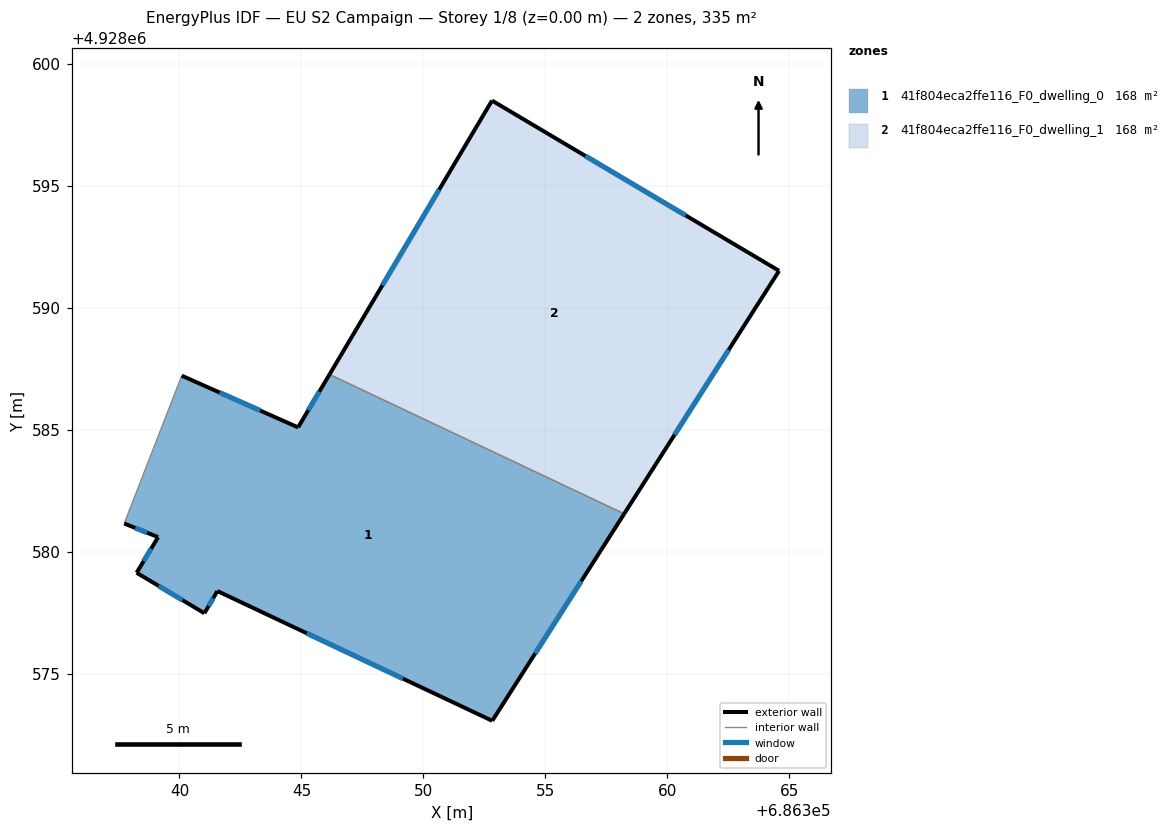
=== STOREY PLAN SPEC (per zone: floor XY polygon, exterior-wall plan segments, windows/doors) ===
zone 1: 41f804eca2ffe116_F0_dwelling_0  (167.7 m²)
  floor: (686358.23, 4928581.55) (686352.82, 4928573.06) (686341.56, 4928578.38) (686341.03, 4928577.47) (686338.24, 4928579.13) (686339.12, 4928580.59) (686337.73, 4928581.15) (686340.09, 4928587.21) (686344.86, 4928585.09) (686346.15, 4928587.26)
  exterior wall: (686352.82, 4928573.06) – (686358.23, 4928581.55)  [10.1 m]
    window: (686354.58, 4928575.82) – (686356.47, 4928578.79)  [3.7 m²]
  exterior wall: (686341.56, 4928578.38) – (686352.82, 4928573.06)  [12.5 m]
    window: (686345.22, 4928576.65) – (686349.16, 4928574.79)  [4.6 m²]
  exterior wall: (686341.03, 4928577.47) – (686341.56, 4928578.38)  [1.1 m]
    window: (686341.20, 4928577.77) – (686341.38, 4928578.09)  [0.4 m²]
  exterior wall: (686338.24, 4928579.13) – (686341.03, 4928577.47)  [3.2 m]
    window: (686339.15, 4928578.59) – (686340.12, 4928578.01)  [1.2 m²]
  exterior wall: (686339.12, 4928580.59) – (686338.24, 4928579.13)  [1.7 m]
    window: (686338.84, 4928580.12) – (686338.53, 4928579.61)  [0.6 m²]
  exterior wall: (686337.73, 4928581.15) – (686339.12, 4928580.59)  [1.5 m]
    window: (686338.19, 4928580.97) – (686338.67, 4928580.77)  [0.5 m²]
  exterior wall: (686344.86, 4928585.09) – (686340.09, 4928587.21)  [5.2 m]
    window: (686343.31, 4928585.78) – (686341.65, 4928586.52)  [1.9 m²]
  exterior wall: (686346.15, 4928587.26) – (686344.86, 4928585.09)  [2.5 m]
    window: (686345.73, 4928586.56) – (686345.28, 4928585.80)  [0.9 m²]
  interior walls: 2
zone 2: 41f804eca2ffe116_F0_dwelling_1  (167.7 m²)
  floor: (686364.58, 4928591.51) (686358.23, 4928581.55) (686346.15, 4928587.26) (686352.81, 4928598.49)
  exterior wall: (686352.81, 4928598.49) – (686346.15, 4928587.26)  [13.1 m]
    window: (686350.65, 4928594.84) – (686348.32, 4928590.91)  [4.8 m²]
  exterior wall: (686364.58, 4928591.51) – (686352.81, 4928598.49)  [13.7 m]
    window: (686360.76, 4928593.78) – (686356.64, 4928596.22)  [5.0 m²]
  exterior wall: (686358.23, 4928581.55) – (686364.58, 4928591.51)  [11.8 m]
    window: (686360.30, 4928584.79) – (686362.52, 4928588.27)  [4.3 m²]
  interior walls: 1

=== DERIVED (storey summary) ===
Building: EU S2 Campaign
Storey: 1 of 8  (floor level z = 0.00 m)
Storey gross floor area: 335.3 m²
Zones on this storey: 2
  - 41f804eca2ffe116_F0_dwelling_0: floor 167.7 m²; exterior wall 37.8 m (113.3 m²); 8 window(s) 13.8 m²; WWR 12.2%
  - 41f804eca2ffe116_F0_dwelling_1: floor 167.7 m²; exterior wall 38.6 m (115.7 m²); 3 window(s) 14.1 m²; WWR 12.2%
Zone adjacency (shared interzone walls):
  - 41f804eca2ffe116_F0_dwelling_0 ↔ 41f804eca2ffe116_F0_dwelling_1